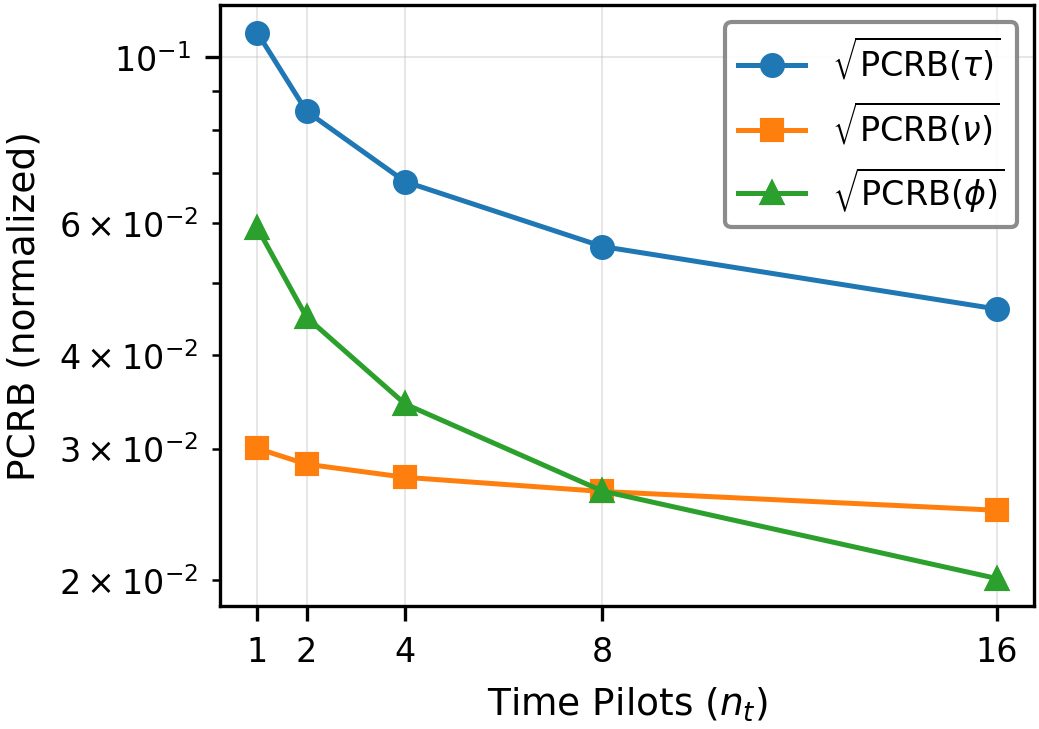

The data file committed next to this chart (first rows):
n_t, PCRB_tau, PCRB_nu, PCRB_phi
1, 0.1078, 0.03002, 0.05918
2, 0.08464, 0.0286, 0.04493
4, 0.06818, 0.02747, 0.03441
8, 0.05585, 0.02629, 0.02633
16, 0.04608, 0.02482, 0.02012
